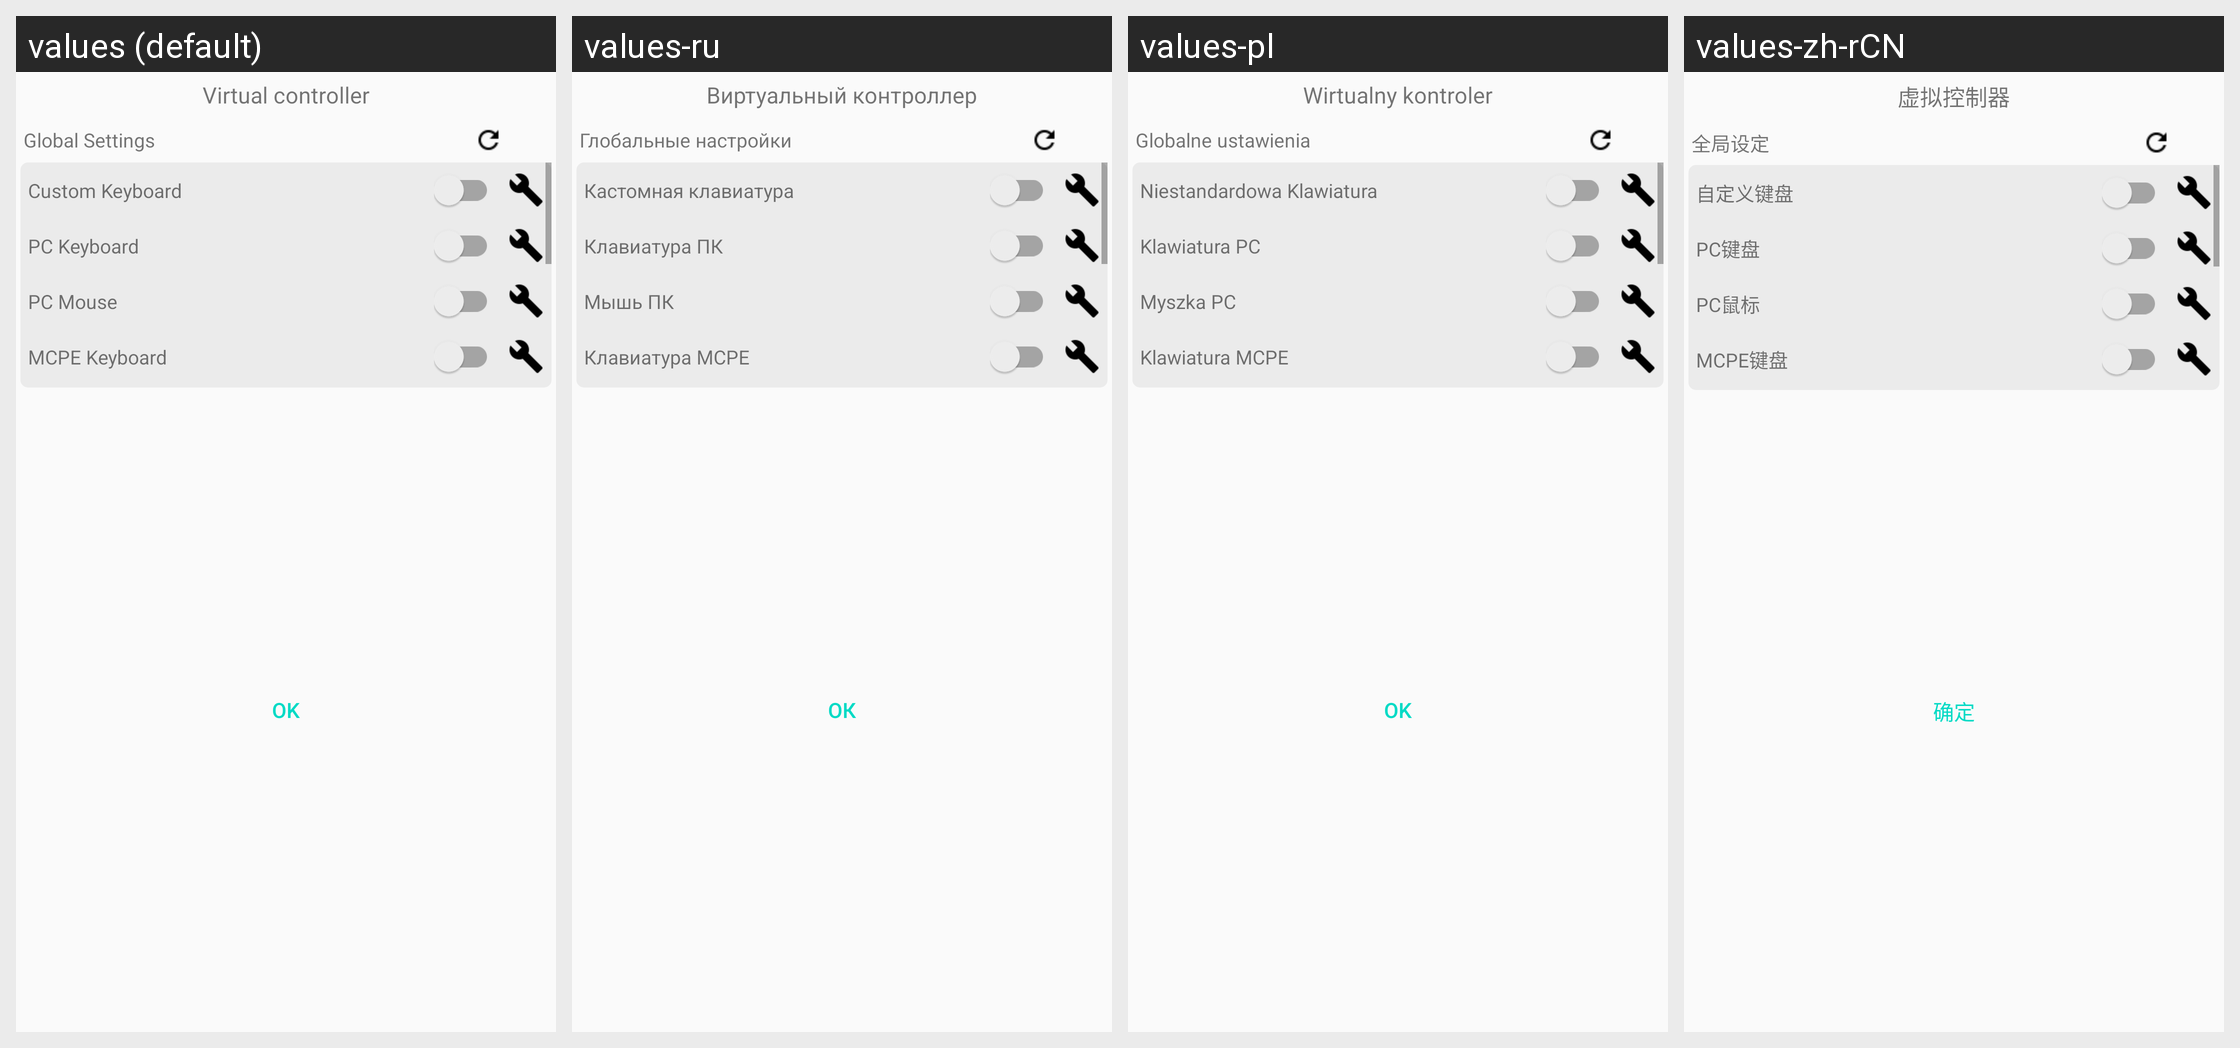

Strings drawn on this Android screen and how each of the app's shown locales translates them:
Android screen res/layout/dialog_controller_functions.xml rendered under 4 locales, left to right: values (default), values-ru, values-pl, values-zh-rCN. Device: Nexus 5 (rendered at 1080×1920; each locale shown at half size, 540×960, under a caption strip naming it); theme AppTheme.
Other locales in the repository, not shown: values-en, values-pt-rBR, values-zh-rTW.
Strings drawn on this screen, with the default value and each locale's value (text and hints the layout hard-codes, and strings that could not be matched under every locale, appear in the picture but are not listed):

title_virtual_controller
  values: Virtual controller
  values-ru: Виртуальный контроллер
  values-pl: Wirtualny kontroler
  values-zh-rCN: 虚拟控制器

title_global_setting
  values: Global Settings
  values-ru: Глобальные настройки
  values-pl: Globalne ustawienia
  values-zh-rCN: 全局设定

title_custom_keyboard
  values: Custom Keyboard
  values-ru: Кастомная клавиатура
  values-pl: Niestandardowa Klawiatura
  values-zh-rCN: 自定义键盘

title_pc_keyboard
  values: PC Keyboard
  values-ru: Клавиатура ПК
  values-pl: Klawiatura PC
  values-zh-rCN: PC键盘

title_pc_mouse
  values: PC Mouse
  values-ru: Мышь ПК
  values-pl: Myszka PC
  values-zh-rCN: PC鼠标

title_pe_keyboard
  values: MCPE Keyboard
  values-ru: Клавиатура MCPE
  values-pl: Klawiatura MCPE
  values-zh-rCN: MCPE键盘

title_ok
  values: Ok
  values-ru: Ок
  values-pl: Ok
  values-zh-rCN: 确定
